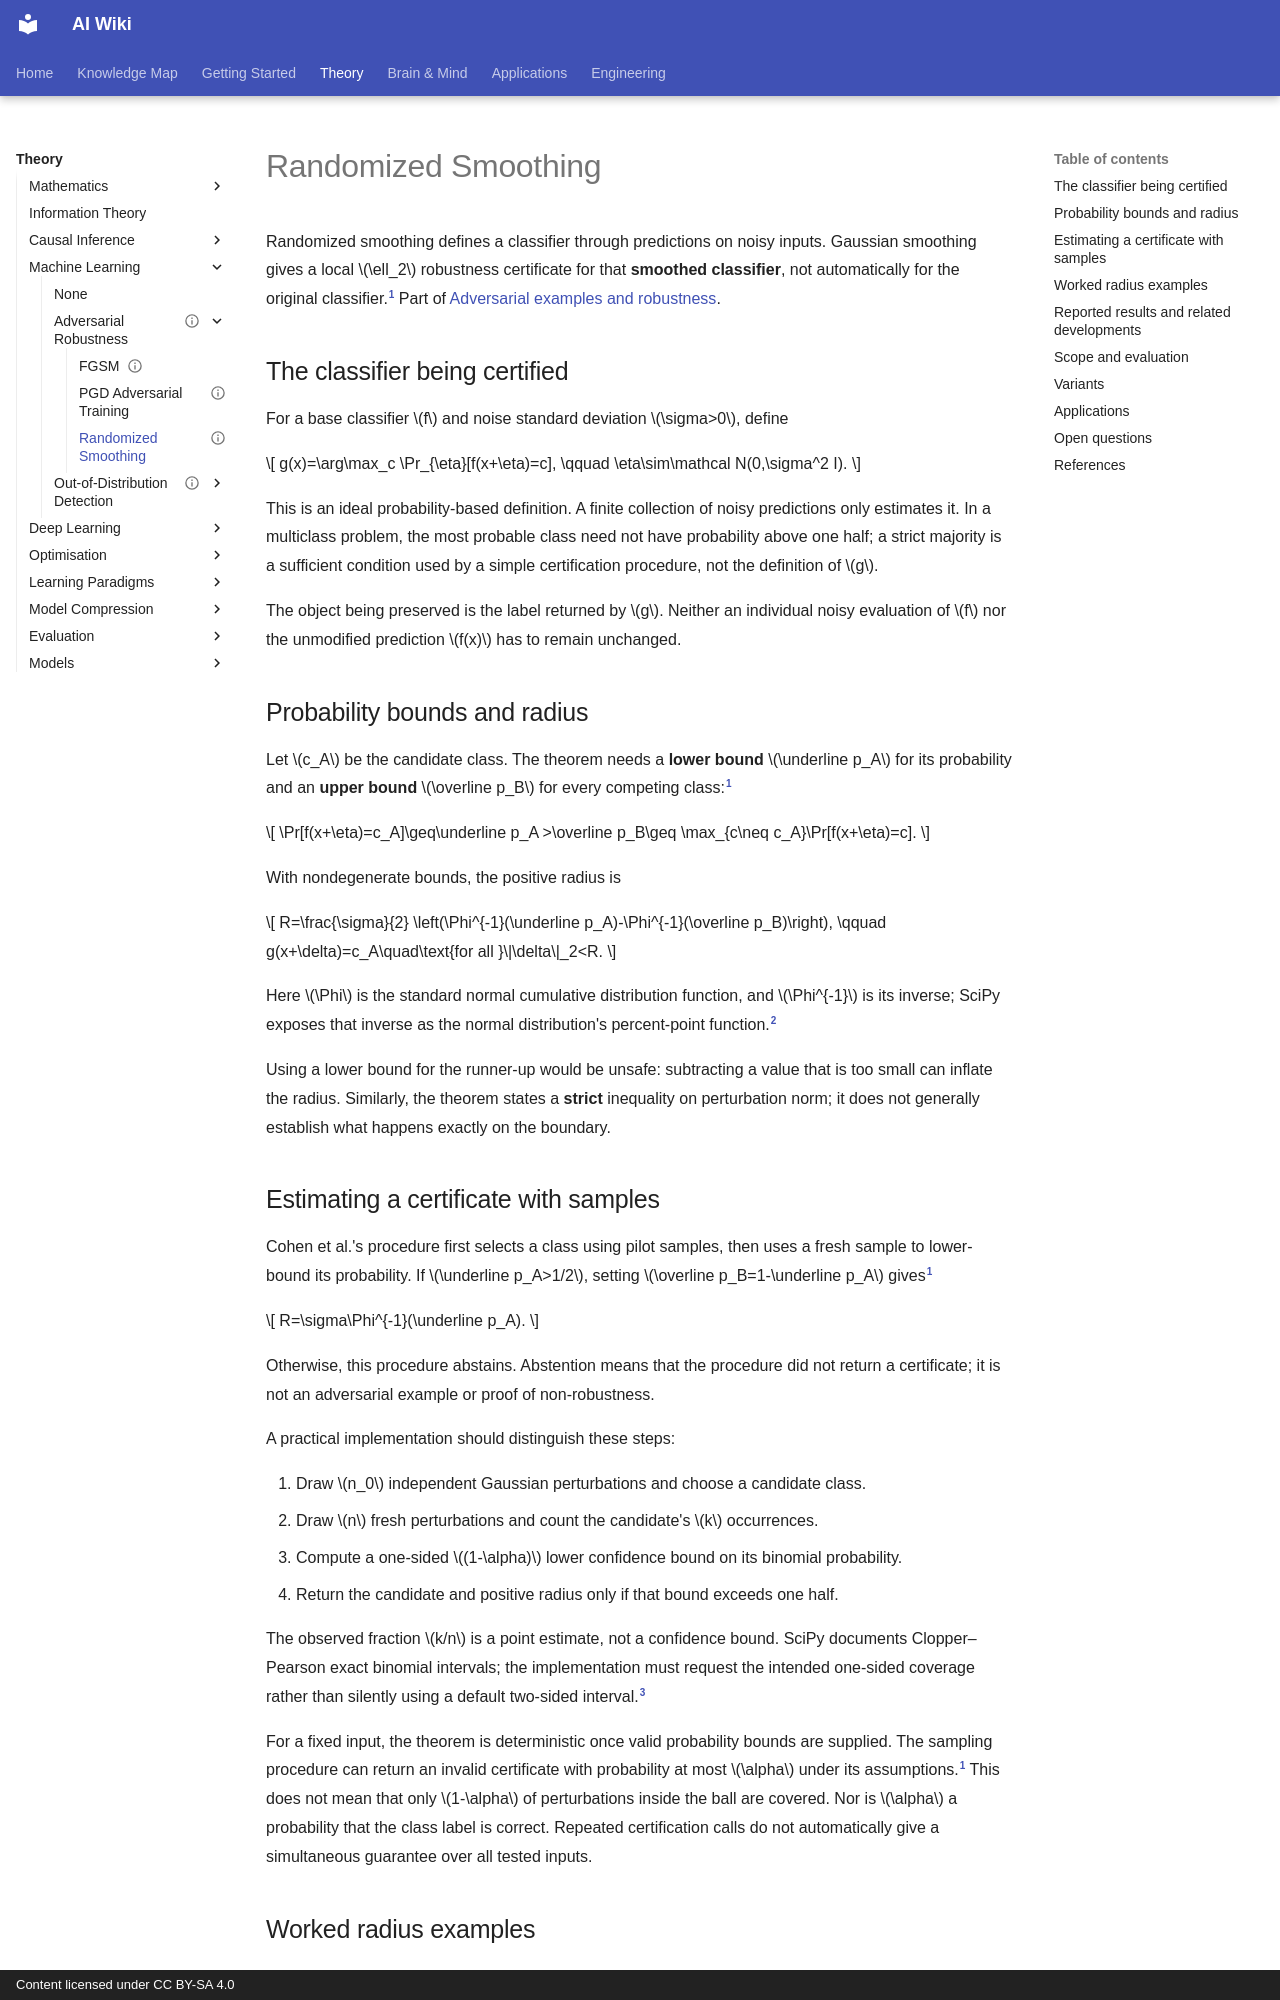

repository: zi-yue-1129/ai-wiki · page: theory/machine-learning/adversarial-robustness/randomized-smoothing/index.html · generator: mkdocs · copyright: Content licensed under CC BY-SA 4.0

---
status: complete
last_reviewed: 2026-10-31
related:
  - theory/machine-learning/adversarial-robustness
tags:
  - certified robustness
  - adversarial examples
  - smoothing
aliases:
  - 隨機平滑
  - Randomized smoothing
  - Certified robustness
---

# Randomized Smoothing

Randomized smoothing defines a classifier through predictions on noisy inputs. Gaussian smoothing gives a local $\ell_2$ robustness certificate for that **smoothed classifier**, not automatically for the original classifier.[^cohen] Part of [Adversarial examples and robustness](index.md).

## The classifier being certified

For a base classifier $f$ and noise standard deviation $\sigma>0$, define

$$
g(x)=\arg\max_c \Pr_{\eta}[f(x+\eta)=c],
\qquad \eta\sim\mathcal N(0,\sigma^2 I).
$$

This is an ideal probability-based definition. A finite collection of noisy predictions only estimates it. In a multiclass problem, the most probable class need not have probability above one half; a strict majority is a sufficient condition used by a simple certification procedure, not the definition of $g$.

The object being preserved is the label returned by $g$. Neither an individual noisy evaluation of $f$ nor the unmodified prediction $f(x)$ has to remain unchanged.

## Probability bounds and radius

Let $c_A$ be the candidate class. The theorem needs a **lower bound** $\underline p_A$ for its probability and an **upper bound** $\overline p_B$ for every competing class:[^cohen]

$$
\Pr[f(x+\eta)=c_A]\geq\underline p_A
>\overline p_B\geq
\max_{c\neq c_A}\Pr[f(x+\eta)=c].
$$

With nondegenerate bounds, the positive radius is

$$
R=\frac{\sigma}{2}
\left(\Phi^{-1}(\underline p_A)-\Phi^{-1}(\overline p_B)\right),
\qquad
g(x+\delta)=c_A\quad\text{for all }\|\delta\|_2<R.
$$

Here $\Phi$ is the standard normal cumulative distribution function, and $\Phi^{-1}$ is its inverse; SciPy exposes that inverse as the normal distribution's percent-point function.[^normal]

Using a lower bound for the runner-up would be unsafe: subtracting a value that is too small can inflate the radius. Similarly, the theorem states a **strict** inequality on perturbation norm; it does not generally establish what happens exactly on the boundary.
